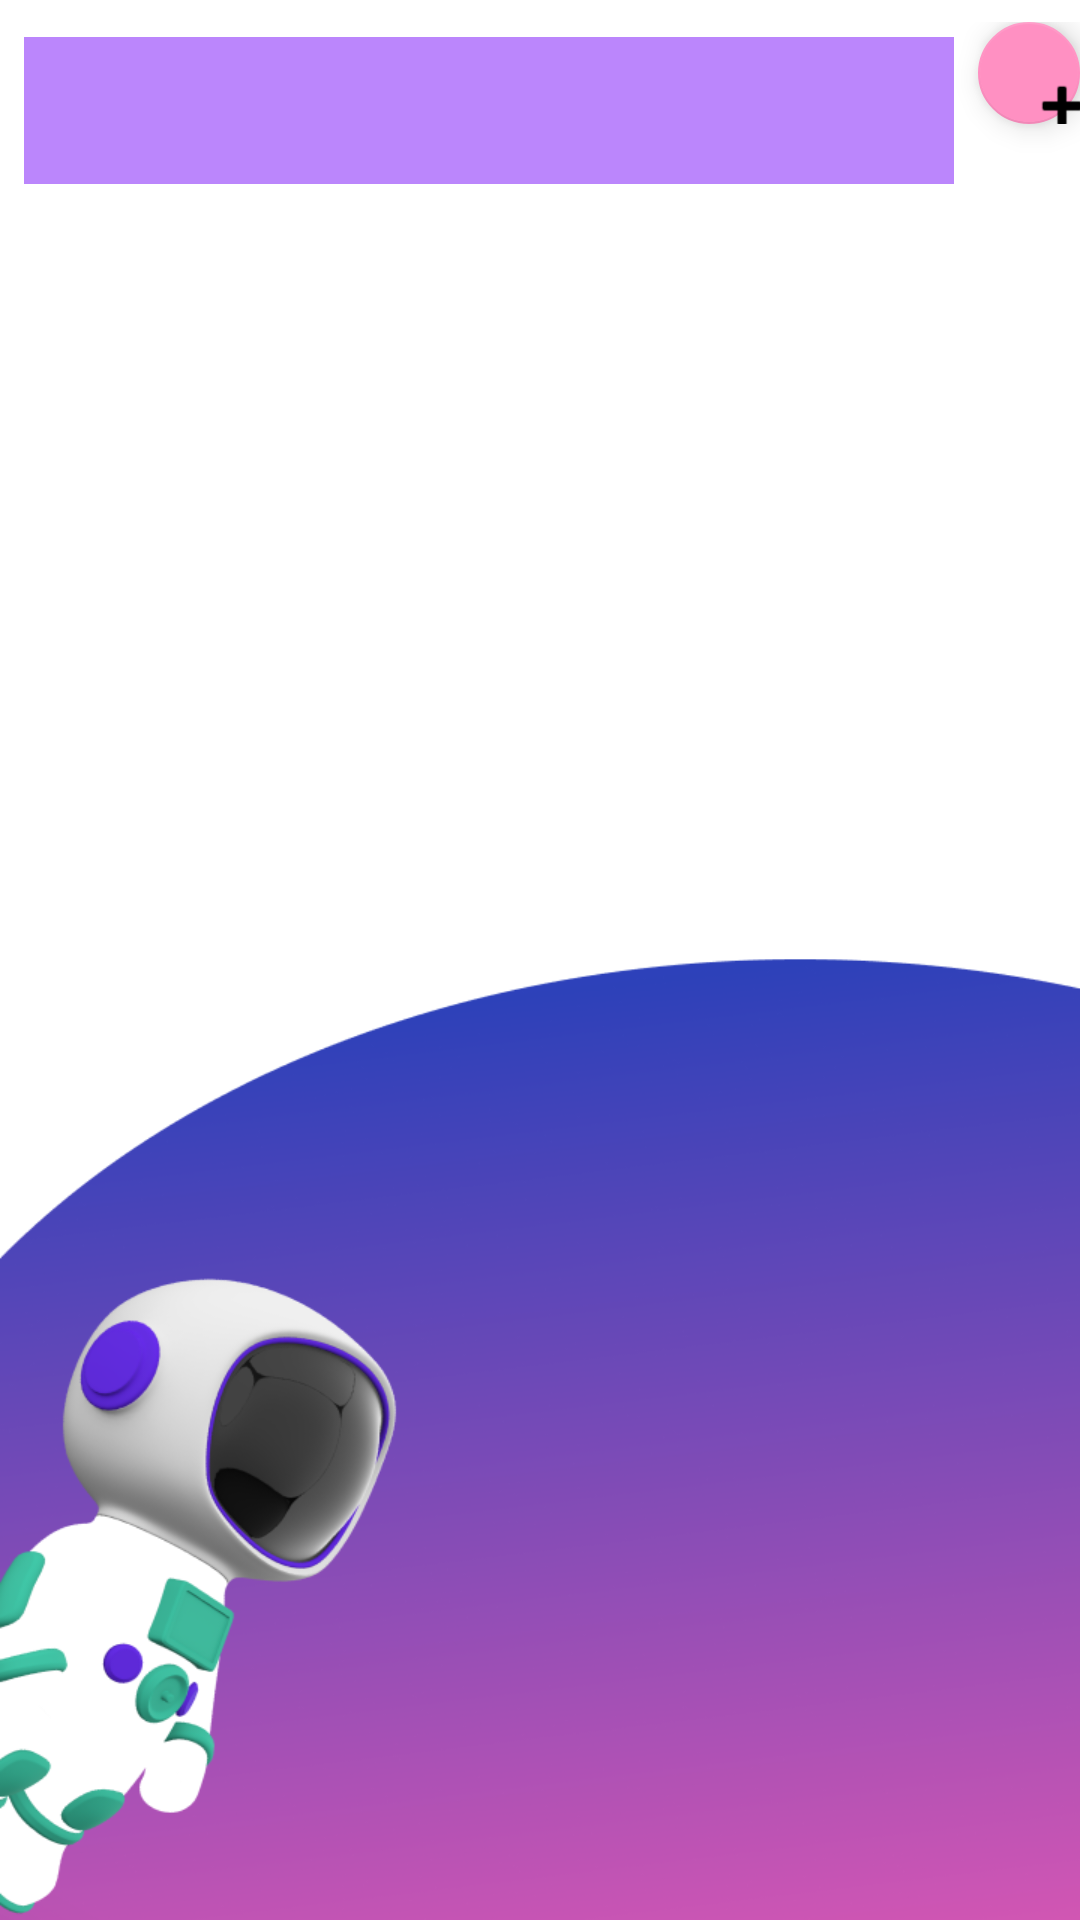

The Android layout XML behind this screen, and the referenced resources:
<!-- AndroidManifest.xml: application theme Theme.UASPPK -->
<!-- res/layout/nilai_mahasiswa_fragment.xml -->
<?xml version="1.0" encoding="utf-8"?>
<androidx.constraintlayout.widget.ConstraintLayout xmlns:android="http://schemas.android.com/apk/res/android"
    xmlns:app="http://schemas.android.com/apk/res-auto"
    xmlns:tools="http://schemas.android.com/tools"
    android:layout_width="match_parent"
    android:layout_height="match_parent"
    android:background="@drawable/matkul">

    <LinearLayout
        android:id="@+id/linearLayout"
        android:layout_width="0dp"
        android:layout_height="wrap_content"
        android:layout_marginBottom="8dp"
        android:orientation="vertical"
        app:layout_constraintBottom_toTopOf="@+id/recyclerView"
        app:layout_constraintEnd_toEndOf="parent"
        app:layout_constraintStart_toStartOf="parent"
        app:layout_constraintTop_toTopOf="parent">

        <TextView
            android:id="@+id/NamaMahasiswa"
            android:layout_width="match_parent"
            android:layout_height="wrap_content"
            android:layout_marginLeft="7dp"
            android:layout_marginBottom="5dp"
            android:text="Nama Mahasiswa"
            android:textColor="#191919"
            android:textSize="16sp"
            android:textStyle="bold" />

        <LinearLayout
            android:layout_width="match_parent"
            android:layout_height="match_parent"
            android:orientation="horizontal">

            <Spinner
                android:id="@+id/spinner3"
                android:layout_width="310dp"
                android:layout_height="49dp"
                android:layout_centerHorizontal="true"
                android:layout_marginLeft="8dp"
                android:layout_marginTop="5dp"
                android:layout_marginRight="8dp"
                android:animationCache="false"
                android:background="@color/purple_200"
                android:popupBackground="@color/purple_500"
                app:cardCornerRadius="10dp" />

            <com.google.android.material.floatingactionbutton.FloatingActionButton
                android:id="@+id/tambahButton"
                android:layout_width="wrap_content"
                android:layout_height="wrap_content"
                android:layout_weight="1"
                android:clickable="true"
                android:src="@android:drawable/ic_input_add" />
        </LinearLayout>

    </LinearLayout>

    <androidx.recyclerview.widget.RecyclerView
        android:id="@+id/recyclerView"
        android:layout_width="380dp"
        android:layout_height="609dp"
        android:layout_marginLeft="8dp"
        android:layout_marginTop="-50dp"
        android:layout_marginRight="8dp"
        android:layout_marginBottom="31dp"
        app:layoutManager="androidx.recyclerview.widget.GridLayoutManager"
        app:layout_constraintBottom_toBottomOf="parent"
        app:layout_constraintEnd_toEndOf="parent"
        app:layout_constraintStart_toStartOf="parent"
        app:layout_constraintTop_toBottomOf="@+id/linearLayout"
        tools:listitem="@layout/row_nilai" />
</androidx.constraintlayout.widget.ConstraintLayout>
<!-- res/layout/row_nilai.xml (included above) -->
<?xml version="1.0" encoding="utf-8"?>
<LinearLayout xmlns:android="http://schemas.android.com/apk/res/android"
    xmlns:app="http://schemas.android.com/apk/res-auto"
    android:layout_width="match_parent"
    android:layout_height="wrap_content"
    android:padding="8dp">

    <androidx.cardview.widget.CardView
        android:layout_width="match_parent"
        android:layout_height="193dp"
        android:background="#FFFFFF"
        app:cardCornerRadius="21dp">

        <LinearLayout
            android:layout_width="match_parent"
            android:layout_height="match_parent"
            android:background="@drawable/books"
            android:orientation="vertical">

            <TextView
                android:id="@+id/textMatkul"
                android:layout_width="match_parent"
                android:layout_height="30dp"
                android:background="@color/subprimary"
                android:gravity="center"
                android:text="Matkul: "
                android:textColor="#E3E3E3"
                android:textSize="16sp"
                android:textStyle="bold" />

            <TextView
                android:id="@+id/textTugas"
                android:layout_width="match_parent"
                android:layout_height="wrap_content"
                android:background="#B2651FFF"
                android:paddingLeft="12dp"
                android:text="Tugas: "
                android:textColor="#FFFFFF" />

            <TextView
                android:id="@+id/textPraktikum"
                android:layout_width="match_parent"
                android:layout_height="wrap_content"
                android:background="#B2651FFF"
                android:paddingLeft="12dp"
                android:text="Praktikum: "
                android:textColor="#FFFFFF" />

            <TextView
                android:id="@+id/textUTS"
                android:layout_width="match_parent"
                android:layout_height="wrap_content"
                android:background="#B2651FFF"
                android:paddingLeft="12dp"
                android:text="UTS: "
                android:textColor="#FFFFFF" />

            <TextView
                android:id="@+id/textUAS"
                android:layout_width="match_parent"
                android:layout_height="wrap_content"
                android:background="#B2651FFF"
                android:paddingLeft="12dp"
                android:text="UAS: "
                android:textColor="#FFFFFF" />

            <TextView
                android:id="@+id/textAngka"
                android:layout_width="match_parent"
                android:layout_height="wrap_content"
                android:background="#B2651FFF"
                android:paddingLeft="12dp"
                android:text="Angka: "
                android:textColor="#FFFFFF" />

            <TextView
                android:id="@+id/textHuruf"
                android:layout_width="match_parent"
                android:layout_height="wrap_content"
                android:background="#B2651FFF"
                android:paddingLeft="12dp"
                android:text="Huruf: "
                android:textColor="#FFFFFF" />

            <TextView
                android:id="@+id/textBobot"
                android:layout_width="match_parent"
                android:layout_height="wrap_content"
                android:background="#B2651FFF"
                android:paddingLeft="12dp"
                android:text="Bobot: "
                android:textColor="#FFFFFF" />

            <TextView
                android:id="@+id/textSemesterNilai"
                android:layout_width="match_parent"
                android:layout_height="match_parent"
                android:background="#B2651FFF"
                android:paddingLeft="12dp"
                android:text="Semester: "
                android:textColor="#FFFFFF" />
        </LinearLayout>

    </androidx.cardview.widget.CardView>

    

</LinearLayout>
<!-- resources referenced by this layout -->
<resources>
  <color name="purple_200">#FFBB86FC</color>
  <color name="purple_500">#FF6200EE</color>
  <color name="subprimary">#1640D6</color>
  <!-- drawable books: png bitmap (drawable, 275570 bytes) -->
  <!-- drawable matkul: png bitmap (drawable, 114386 bytes) -->
  <style name="Theme.UASPPK" parent="Theme.MaterialComponents.DayNight.NoActionBar">
          
          <item name="colorPrimary">@color/primary</item>
          <item name="colorPrimaryVariant">@color/subprimary</item>
          <item name="colorOnPrimary">@color/secondary</item>
          
          <item name="colorSecondary">@color/subsecondary</item>
          <item name="colorSecondaryVariant">@color/teal_700</item>
          <item name="colorOnSecondary">@color/black</item>
          
          <item name="android:statusBarColor" tools:targetApi="l">?attr/colorPrimaryVariant</item>
          
          <item name="android:editTextColor">@android:color/white</item>
          <item name="android:textColor">@android:color/white</item>
      </style>
  <color name="primary">#001B79</color>
  <color name="secondary">#ED5AB3</color>
  <color name="subsecondary">#FF90C2</color>
  <color name="teal_700">#FF018786</color>
  <color name="black">#FF000000</color>
</resources>
